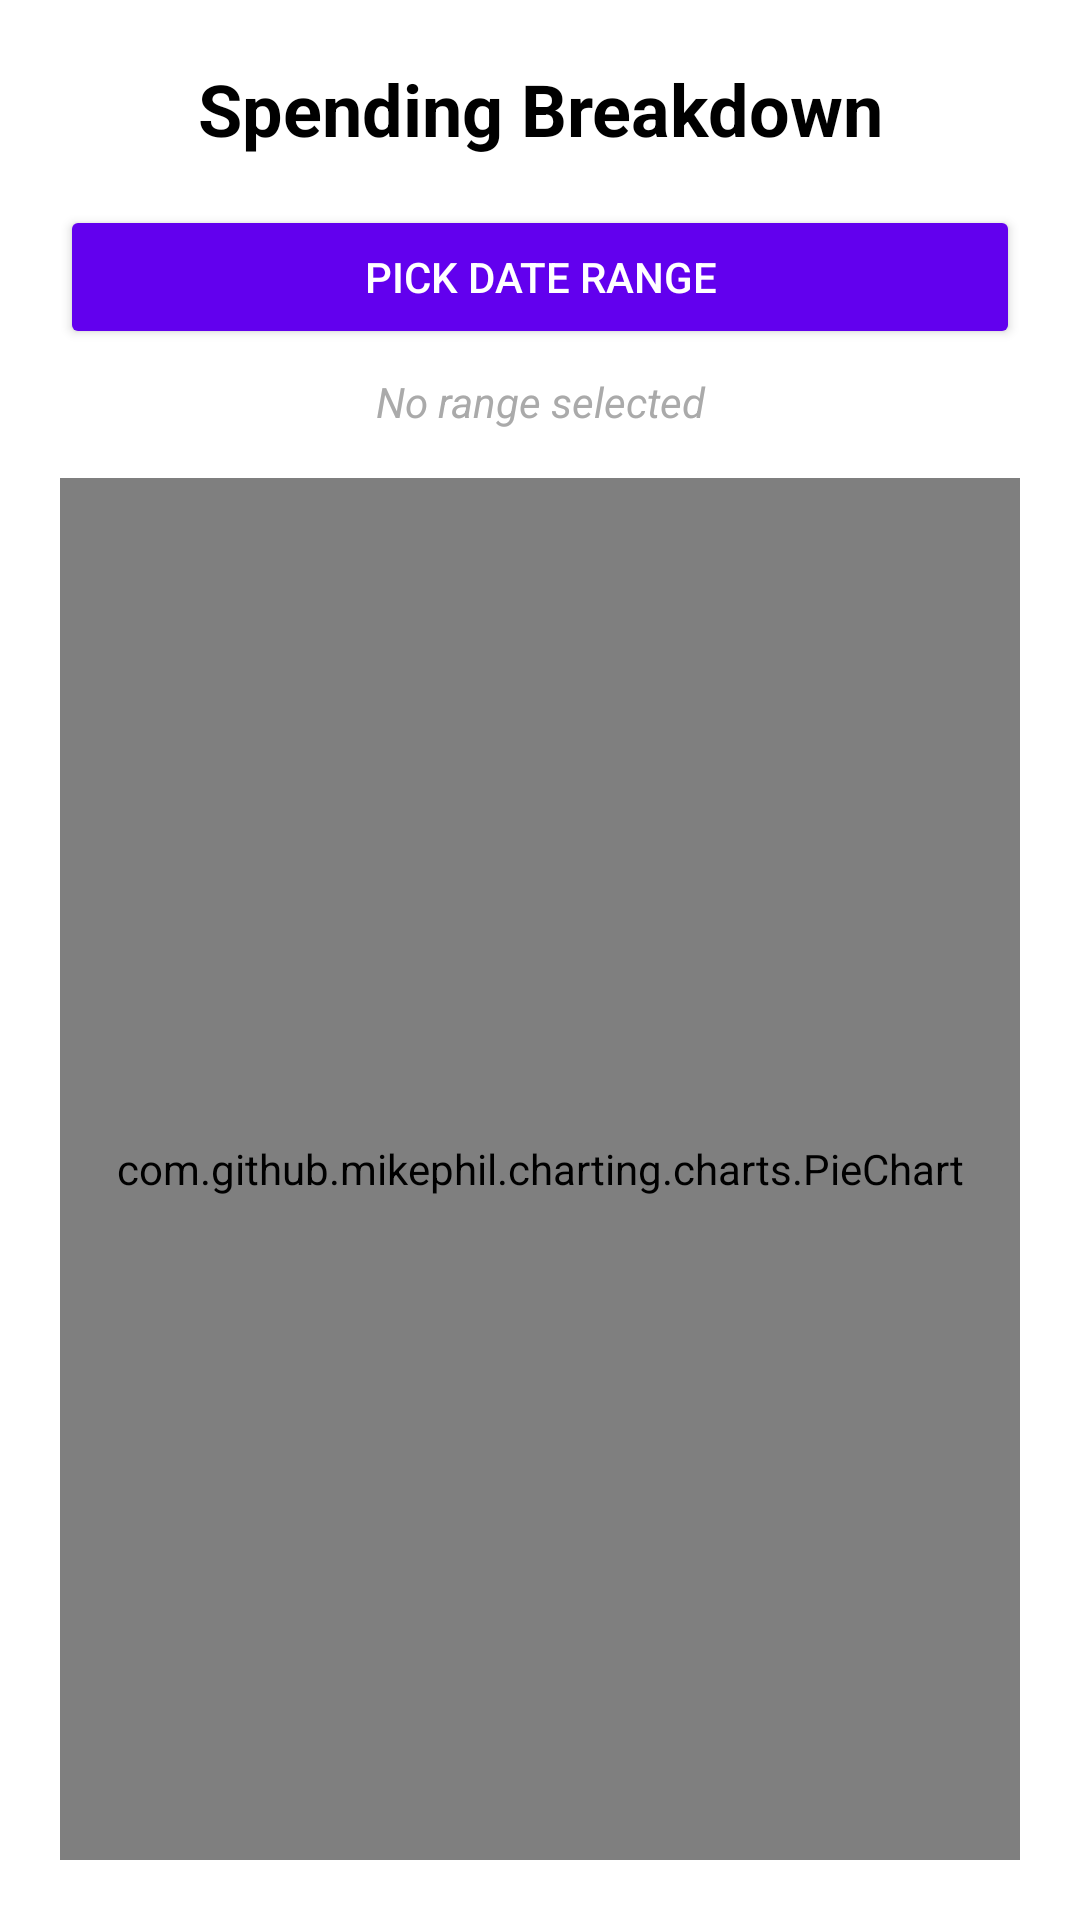

The Android layout XML behind this screen, and the referenced resources:
<!-- AndroidManifest.xml: application theme Theme.ExpensesTracker -->
<!-- res/layout/fragment_charts.xml -->
<?xml version="1.0" encoding="utf-8"?>
<LinearLayout
    xmlns:android="http://schemas.android.com/apk/res/android"
    xmlns:tools="http://schemas.android.com/tools"
    android:orientation="vertical"
    android:layout_width="match_parent"
    android:layout_height="match_parent"
    android:padding="20dp"
    android:background="@android:color/white"
    tools:context=".ui.charts.ChartsFragment">

    
    <TextView
        android:id="@+id/text_charts_title"
        android:layout_width="match_parent"
        android:layout_height="wrap_content"
        android:text="Spending Breakdown"
        android:textSize="24sp"
        android:textStyle="bold"
        android:textColor="@android:color/black"
        android:gravity="center"
        android:layout_marginBottom="16dp" />

    
    <Button
        android:id="@+id/button_pick_dates"
        android:layout_width="match_parent"
        android:layout_height="wrap_content"
        android:text="Pick Date Range"
        android:backgroundTint="@color/purple_500"
        android:textColor="@android:color/white" />

    
    <TextView
        android:id="@+id/text_selected_range"
        android:layout_width="match_parent"
        android:layout_height="wrap_content"
        android:text="No range selected"
        android:textSize="14sp"
        android:textColor="@android:color/darker_gray"
        android:textStyle="italic"
        android:layout_marginTop="8dp"
        android:gravity="center_horizontal" />

    
    <com.github.mikephil.charting.charts.PieChart
        android:id="@+id/pie_chart"
        android:layout_width="match_parent"
        android:layout_height="0dp"
        android:layout_weight="1"
        android:layout_marginTop="16dp" />
</LinearLayout>
<!-- resources referenced by this layout -->
<resources>
  <style name="Theme.ExpensesTracker" parent="Theme.MaterialComponents.DayNight.NoActionBar">
          
          <item name="colorPrimary">@color/purple_500</item>
          <item name="colorPrimaryVariant">@color/purple_700</item>
          <item name="colorOnPrimary">@color/white</item>
          
          <item name="colorSecondary">@color/teal_200</item>
          <item name="colorSecondaryVariant">@color/teal_700</item>
          <item name="colorOnSecondary">@color/black</item>
          
          <item name="android:statusBarColor">?attr/colorPrimaryVariant</item>
          
      </style>
  <!-- not gathered from this repository: default colours our renderer supplied (Android Studio template values) -->
  <color name="purple_500">#FF6200EE</color>
  <color name="purple_700">#FF3700B3</color>
  <color name="teal_200">#FF03DAC5</color>
  <color name="teal_700">#FF018786</color>
  <color name="black">#FF000000</color>
  <color name="white">#FFFFFFFF</color>
</resources>
